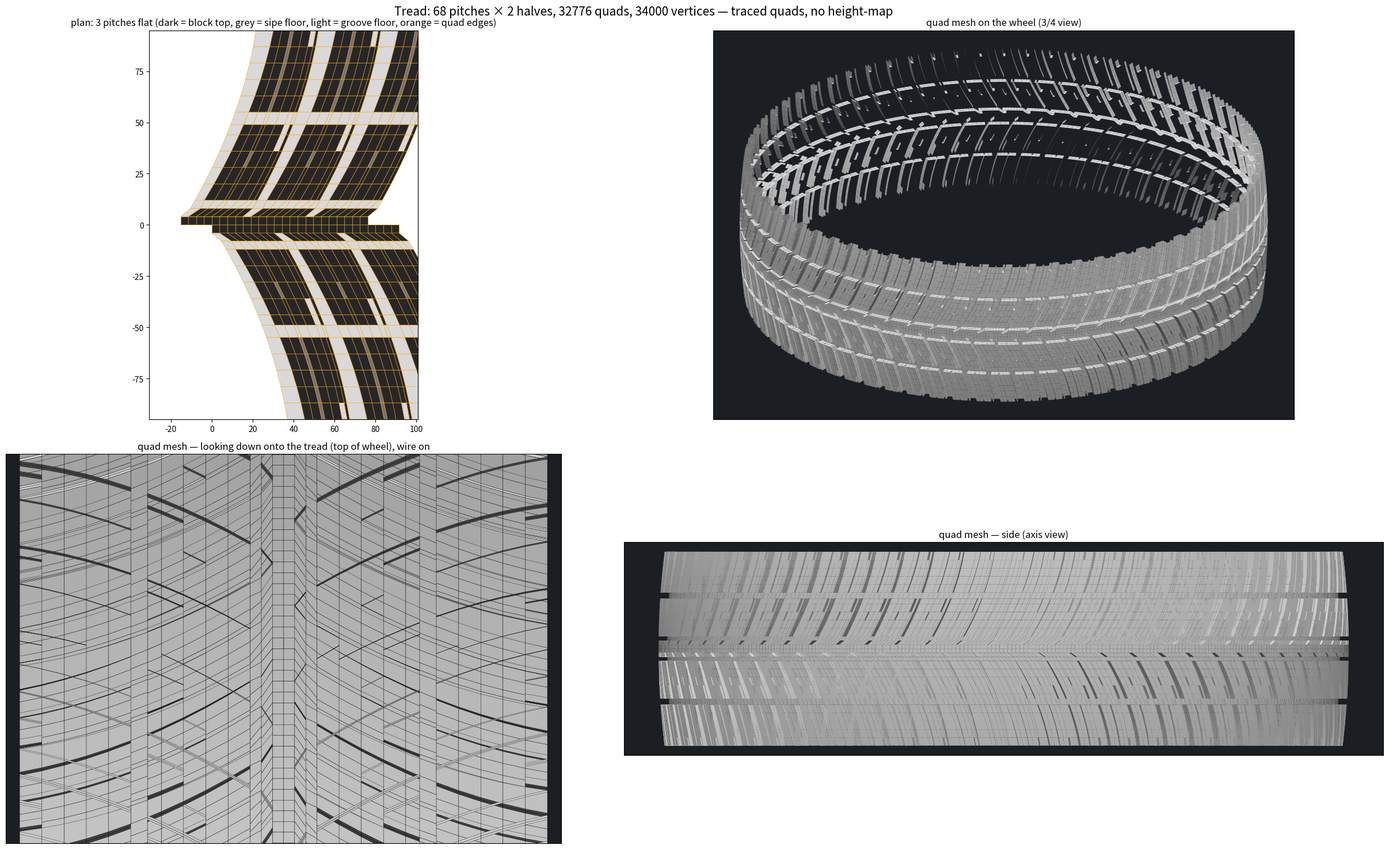

Python code for this plot:
#!/usr/bin/env python3
"""Tyre tread: CAD model in SolidArc + all-quad mesh, from ONE pattern definition.

Pattern = one pitch of the +Y half of the tread, defined on a WARPED GRID: rows run across the tread
(y, mm from the centreline), columns run around the tyre (x, mm).  Every row may place its column
nodes anywhere, so lug edges can be slanted, curved and tapered; every cell carries a height
(0 = groove floor, D = block top, D-s = sipe floor).  No height-maps / textures: the geometry is the
traced outline of the blocks.

  half tile  --mirror(y) + shift(pitch/2)-->  full directional pitch  --radial x N-->  tread band

Outputs (in <out>/):
  Tread.arc         SolidArc journal: crown+rib revolve, each block = polyline outline extruded radially,
                    mirrored half, `radial` array of N pitches  (CAD model)
  Tread_quads.obj   the same pattern as a welded all-quad mesh (f with 4 indices), checked
  tread_sheet.png   plan of the tile + quad wire + 3D preview of the mesh
"""
import sys, math, json, numpy as np
from pathlib import Path
from collections import defaultdict

OUT = Path(sys.argv[1] if len(sys.argv) > 1 else 'Vehicles/Tread'); OUT.mkdir(parents=True, exist_ok=True)

# ───────────────────────── tyre & pattern parameters (mm) ─────────────────────────
R0      = 330.0     # groove-floor radius at the centreline
W       = 95.0      # half tread width
CROWN   = 6.0       # radial drop of the floor at the shoulder (crown bulge)
D       = 8.5       # tread depth (block height)
SIPE    = 4.0       # sipe depth below the block top
N_PITCH = 68        # pitches around; pitch = 2πR0/N
P       = 2 * math.pi * R0 / N_PITCH

def shear(y):            # diagonal groove centre-line: curved V (steeper near the centre, flatter at shoulder)
    t = y / W
    return 0.62 * y - 22.0 * t * t

def groove_w(y):         # lateral groove widens toward the shoulder (reference tyres do this)
    return 4.0 + 4.5 * (y / W)

# rows: y position + a "layout" key telling how the columns are placed on this row
ROWS = [(0.0, 'uniform'), (4.0, 'uniform'), (8.0, 'rib'), (12.0, 'lug'), (20.0, 'lug'), (28.0, 'lug'), (36.0, 'lug'),
        (44.0, 'lug'), (49.0, 'lug'), (55.0, 'lug'), (63.0, 'lug'), (71.0, 'lug'), (79.0, 'lug'), (87.0, 'lug'), (95.0, 'lug')]
NC = 8   # columns per pitch (even, so the half-pitch stagger maps centreline nodes onto nodes)

def columns(y, layout):
    """x of the NC column nodes on a row (node NC == node 0 of the next pitch)."""
    if layout == 'uniform':
        return [-P / 2 + k * P / NC for k in range(NC)]
    g = groove_w(y) if layout == 'lug' else 5.0
    lug = P - g
    # groove | lug split into 7 columns: 2 lead, sipe(1.6), 2, notch col, 1 trail
    if layout == 'lug':
        widths = [g, lug * 0.19, lug * 0.19, 1.6, lug * 0.19, lug * 0.19, (lug - 1.6) * 0.24 * 0.5, 0]
        widths[-1] = P - sum(widths[:-1])
    else:
        widths = [g] + [lug / (NC - 1)] * (NC - 1)
    xs, x = [], -P / 2
    for w in widths: xs.append(x); x += w
    return [xx + shear(y) for xx in xs]

def cell_height(i, j):
    """height of cell (column i, row j) — the design of the tread."""
    y0, l0 = ROWS[j]; y1, l1 = ROWS[j + 1]
    if l1 in ('uniform', 'rib'):                        # centre rib band 0..8: continuous, with a small notch
        return 0.0 if (l1 == 'rib' and i == 0) else D   # notch where the lateral groove meets the rib
    if y0 < 12 and l1 == 'lug':                          # inner longitudinal groove 8..12
        return 0.0
    if i == 0: return 0.0                                # lateral (diagonal) groove
    if 49 <= y0 < 55: return 0.0                         # outer longitudinal groove 49..55
    if i == 3 and y0 >= 55: return D - SIPE              # sipe through the shoulder block
    if i == 6 and 36 <= y0 < 49: return 0.0              # notch in the inner lug, opening into the groove
    if i == 6 and y0 >= 87: return 0.0                   # shoulder notch
    if i == 3 and 28 <= y0 < 36: return D - SIPE         # short sipe in the inner lug
    return D

NR = len(ROWS)
NODE = [[(x, ROWS[j][0]) for x in columns(ROWS[j][0], ROWS[j][1])] for j in range(NR)]   # NODE[j][i] -> (x, y)
H = [[cell_height(i, j) for i in range(NC)] for j in range(NR - 1)]                     # H[j][i]

# ───────────────────────── mapping onto the wheel (axis = Y) ─────────────────────────
def floor_r(y): return R0 - CROWN * (y / W) ** 2
def on_wheel(x, y, h):
    r = floor_r(y) + h; a = x / R0
    return np.array([r * math.sin(a), y, r * math.cos(a)])

# ───────────────────────── 1. all-quad mesh ─────────────────────────
def node_xy(i, j, side, k):
    """node (i,j) of pitch k on a side: +1 = designed half, -1 = mirrored half (y -> -y, x + P/2)."""
    i_t, carry = i % NC, i // NC
    x, y = NODE[j][i_t]; x += carry * P + k * P
    if side < 0: x += P / 2; y = -y
    return x, y

class Mesh:
    def __init__(s): s.V, s.F, s.idx = [], [], {}
    def v(s, key, pos):
        if key not in s.idx: s.idx[key] = len(s.V); s.V.append(pos)
        return s.idx[key]
    def quad(s, a, b, c, d):
        if len({a, b, c, d}) == 4: s.F.append((a, b, c, d))

def wrap_key(i, k, side, j, h):
    """vertex identity so that pitch k column NC == pitch k+1 column 0 and the centreline is shared."""
    gi = (i + k * NC) % (N_PITCH * NC)           # global column index around the tyre
    if j == 0: return ('c', (gi + (NC // 2 if side < 0 else 0)) % (N_PITCH * NC), round(h, 3))   # centreline: stagger maps node->node
    return (side, gi, j, round(h, 3))

LEVELS = sorted({0.0, D - SIPE, D})
def levels_between(h1, h2):
    lv = [l for l in LEVELS if min(h1, h2) - 1e-9 <= l <= max(h1, h2) + 1e-9]
    return lv[:-1], lv[1:]

def build_mesh():
    M = Mesh()
    def V(i, j, h, side, k):
        x, y = node_xy(i, j, side, k)
        return M.v(wrap_key(i, k, side, j, h), on_wheel(x, y, h))
    for k in range(N_PITCH):
        for side in (+1, -1):
            for j in range(NR - 1):
                for i in range(NC):
                    h = H[j][i]
                    a, b, c, d = V(i, j, h, side, k), V(i + 1, j, h, side, k), V(i + 1, j + 1, h, side, k), V(i, j + 1, h, side, k)
                    if side > 0: M.quad(a, b, c, d)
                    else:        M.quad(a, d, c, b)
                    # walls to the next column (periodic) and the next row
                    hn = H[j][(i + 1) % NC]
                    if abs(hn - h) > 1e-9:
                        for lo, hi in zip(*levels_between(h, hn)):     # split at every global level -> no T-junctions
                            p, q = V(i + 1, j, lo, side, k), V(i + 1, j + 1, lo, side, k)
                            r, t = V(i + 1, j + 1, hi, side, k), V(i + 1, j, hi, side, k)
                            M.quad(p, q, r, t) if (h > hn) == (side > 0) else M.quad(p, t, r, q)
                    if j + 1 < NR - 1:
                        hn = H[j + 1][i]
                        if abs(hn - h) > 1e-9:
                            for lo, hi in zip(*levels_between(h, hn)):
                                p, q = V(i, j + 1, lo, side, k), V(i + 1, j + 1, lo, side, k)
                                r, t = V(i + 1, j + 1, hi, side, k), V(i, j + 1, hi, side, k)
                                M.quad(p, t, r, q) if (h > hn) == (side > 0) else M.quad(p, q, r, t)
    # centreline: both halves' row-0 cells are rib (height D) so the shared nodes carry one height -> no wall needed
    return M

def check(M):
    E = defaultdict(int)
    for f in M.F:
        for a, b in zip(f, f[1:] + f[:1]): E[(min(a, b), max(a, b))] += 1
    open_e = sum(1 for v in E.values() if v == 1); bad = sum(1 for v in E.values() if v > 2)
    return dict(vertices=len(M.V), faces=len(M.F), all_quads=all(len(f) == 4 for f in M.F),
                open_edges=open_e, nonmanifold_edges=bad)

# ───────────────────────── 2. SolidArc journal ─────────────────────────
def regions():
    """connected groups of cells with the same height > 0 (excluding the rib rows) -> boundary polygons (x,y)."""
    seen = set(); out = []
    for j in range(2, NR - 1):
        for i in range(NC):
            if (i, j) in seen or H[j][i] <= 0: continue
            h = H[j][i]; stack = [(i, j)]; comp = set()
            while stack:
                ci, cj = stack.pop()
                if (ci, cj) in comp or cj < 2 or cj >= NR - 1 or ci < 0 or ci >= NC or abs(H[cj][ci] - h) > 1e-9: continue
                comp.add((ci, cj)); stack += [(ci + 1, cj), (ci - 1, cj), (ci, cj + 1), (ci, cj - 1)]
            seen |= comp
            # boundary edges (directed ccw around each cell), chained into a loop
            edges = defaultdict(list)
            for (ci, cj) in comp:
                corners = [(ci, cj), (ci + 1, cj), (ci + 1, cj + 1), (ci, cj + 1)]
                nb = [(ci, cj - 1), (ci + 1, cj), (ci, cj + 1), (ci - 1, cj)]
                for e in range(4):
                    if nb[e] not in comp: edges[corners[e]].append(corners[(e + 1) % 4])
            def xy(ci, cj): return NODE[cj][ci] if ci < NC else (NODE[cj][0][0] + P, NODE[cj][0][1])
            loops = []
            while edges:
                start = next(iter(edges)); loop = [start]; cur = edges[start].pop()
                if not edges[start]: del edges[start]
                while cur != start:
                    loop.append(cur); nxt = edges[cur].pop()
                    if not edges[cur]: del edges[cur]
                    cur = nxt
                loops.append(loop)
            def area(lp):
                q = [xy(*c) for c in lp]
                return abs(sum(q[a][0] * q[a - 1][1] - q[a - 1][0] * q[a][1] for a in range(len(q)))) / 2
            loop = max(loops, key=area)                       # outer outline (inner loops are holes = sipes, emitted as their own blocks)
            pts = [xy(ci, cj) for ci, cj in loop]
            # drop collinear points
            keep = []
            for q in range(len(pts)):
                a, b, c = np.array(pts[q - 1]), np.array(pts[q]), np.array(pts[(q + 1) % len(pts)])
                if abs((b - a)[0] * (c - b)[1] - (b - a)[1] * (c - b)[0]) > 1e-6: keep.append(pts[q])
            out.append((h, keep))
    return out

def arc_journal():
    L = ['# SolidArc native document v1',
         f'# Tyre tread — directional pattern, {N_PITCH} pitches (pitch {P:.2f} mm). Units: metres. Wheel axis = Y.',
         '# One half-pitch is designed on a warped grid (tools/tread_quads.py); blocks are traced outlines extruded radially,',
         '# the other half is the mirror (y) shifted by half a pitch, then a radial array around Y. No height-maps/textures.',
         'show shading plastic', '']
    S = 0.001
    # crown + rib as one revolve: profile in the XY plane (X = radius, Y = axial), revolved about the Y axis
    prof = []
    ys = np.linspace(-W, W, 25)
    for y in ys: prof.append((floor_r(y), y))
    prof += [(floor_r(W) - 25, W), (floor_r(W) - 25, -W)]
    L.append('polyline ' + ' '.join(f'({x*S:.5f},{y*S:.5f})' for x, y in prof) + ' --closed --name=CrownProfile')
    L.append('revolve CrownProfile 360 --origin=(0,0,0) --axis=(0,1,0) --name=Crown')
    rib = [(floor_r(y) + D, y) for y in (-8, -4, 0, 4, 8)] + [(floor_r(8) - 1, 8), (floor_r(-8) - 1, -8)]
    L.append('polyline ' + ' '.join(f'({x*S:.5f},{y*S:.5f})' for x, y in rib) + ' --closed --name=RibProfile')
    L.append('revolve RibProfile 360 --origin=(0,0,0) --axis=(0,1,0) --name=Rib')
    L.append('tint Crown Rib 0.16 0.16 0.17'); L.append('')
    names = []
    blocks = []
    for h, poly in regions():
        blocks.append((h, poly, 'R'))
        blocks.append((h, [(p[0] + P / 2, -p[1]) for p in poly][::-1], 'L'))   # mirror across y=0 + half-pitch stagger
    for n, (h, poly, side) in enumerate(blocks, 1):
        cx = np.mean([p[0] for p in poly]); cy = np.mean([p[1] for p in poly])
        a = cx / R0; rf = floor_r(cy) - 1.0                             # tangent plane 1 mm under the floor
        o = np.array([rf * math.sin(a), cy, rf * math.cos(a)]) * S
        u = np.array([math.cos(a), 0, -math.sin(a)]); v = np.array([0, 1, 0]); nrm = np.array([math.sin(a), 0, math.cos(a)])
        L.append(f'# STEP block {n} ({"designed half" if side == "R" else "mirrored half, shifted half a pitch"}): outline traced on the grid ({len(poly)} corners), height {h:.1f} mm, drawn on the tangent plane 1 mm under the floor and extruded along the radial normal')
        P3 = [o + (p[0] - cx) * S * u + (p[1] - cy) * S * v for p in poly]
        segs = []
        for q in range(len(P3)):
            a, b = P3[q], P3[(q + 1) % len(P3)]
            L.append(f'line ({a[0]:.6f},{a[1]:.6f},{a[2]:.6f}) ({b[0]:.6f},{b[1]:.6f},{b[2]:.6f}) --name=s{n}_{q}'); segs.append(f's{n}_{q}')
        L.append(f'join {" ".join(segs)} --name=Out{n}')
        L.append(f'extrude Out{n} {(h+1.0)*S:.5f} --direction=({nrm[0]:.5f},{nrm[1]:.5f},{nrm[2]:.5f}) --name=Blk{n}')
        L.append(f'tint Blk{n} 0.16 0.16 0.17'); names.append(f'Blk{n}'); L.append('')
    L.append(f'# STEP array: one full pitch (both halves) x {N_PITCH} around the Y axis')
    L.append(f'radial {" ".join(names)} --count={N_PITCH} --axis=(0,0,0),(0,1,0) --name=Pitch')
    return '\n'.join(L) + '\n'

# ───────────────────────── 3. sheet (plan + quads + 3D) ─────────────────────────
def sheet(M):
    import matplotlib; matplotlib.use('Agg'); import matplotlib.pyplot as plt
    from matplotlib.collections import PolyCollection
    fig = plt.figure(figsize=(26, 15), dpi=100)
    ax = fig.add_subplot(2, 2, 1)
    for k in range(3):
        for side in (+1, -1):
            for j in range(NR - 1):
                for i in range(NC):
                    poly = [node_xy(i, j, side, k), node_xy(i + 1, j, side, k), node_xy(i + 1, j + 1, side, k), node_xy(i, j + 1, side, k)]
                    h = H[j][i]; c = (0.15, 0.15, 0.16) if h >= D else ((0.45, 0.45, 0.47) if h > 0 else (0.85, 0.85, 0.85))
                    ax.add_patch(plt.Polygon(poly, fc=c, ec='orange', lw=0.4))
    ax.set_xlim(-P, 3.3 * P); ax.set_ylim(-W, W); ax.set_aspect('equal'); ax.set_title('plan: 3 pitches flat (dark = block top, grey = sipe floor, light = groove floor, orange = quad edges)')
    V = np.array(M.V); F = np.array(M.F)
    def view(ax, Rm, title, lim=None):
        Vc = V @ Rm.T; tri = Vc[F]
        n = np.cross(tri[:, 1] - tri[:, 0], tri[:, 2] - tri[:, 0]); n /= np.linalg.norm(n, axis=1)[:, None] + 1e-9
        front = n[:, 2] > 0; o = np.argsort(tri[front][:, :, 2].mean(1))
        sh = 0.25 + 0.65 * np.clip(0.4 * n[front][:, 2] + 0.5 * n[front][:, 1] + 0.3, 0, 1)
        ax.add_collection(PolyCollection(tri[front][o][:, :, :2], facecolors=plt.cm.gray(sh[o]), edgecolors=('k' if lim else 'none'), linewidths=0.25))
        ax.set_aspect('equal'); ax.set_facecolor('#1b1f24'); ax.set_title(title); ax.set_xticks([]); ax.set_yticks([])
        if lim: ax.set_xlim(*lim[0]); ax.set_ylim(*lim[1])
        else: ax.autoscale()
    a = math.radians(35); Ry = np.array([[math.cos(a), 0, -math.sin(a)], [0, 1, 0], [math.sin(a), 0, math.cos(a)]])
    b = math.radians(25); Rx = np.array([[1, 0, 0], [0, math.cos(b), -math.sin(b)], [0, math.sin(b), math.cos(b)]])
    view(fig.add_subplot(2, 2, 2), Rx @ Ry, 'quad mesh on the wheel (3/4 view)')
    view(fig.add_subplot(2, 2, 3), np.array([[0, 1, 0], [1, 0, 0], [0, 0, 1]]), 'quad mesh — looking down onto the tread (top of wheel), wire on', lim=((-W - 5, W + 5), (-70, 70)))
    view(fig.add_subplot(2, 2, 4), np.eye(3), 'quad mesh — side (axis view)')
    fig.suptitle(f'Tread: {N_PITCH} pitches × 2 halves, {len(M.F)} quads, {len(M.V)} vertices — traced quads, no height-map', fontsize=15)
    plt.tight_layout(); fig.savefig(OUT / 'tread_sheet.png')

if __name__ == '__main__':
    M = build_mesh(); st = check(M); print(json.dumps(st))
    with open(OUT / 'Tread_quads.obj', 'w') as f:
        f.write(f'# tyre tread, all quads, mm. {st}\n')
        for p in M.V: f.write(f'v {p[0]:.4f} {p[1]:.4f} {p[2]:.4f}\n')
        for q in M.F: f.write('f %d %d %d %d\n' % tuple(i + 1 for i in q))
    (OUT / 'Tread.arc').write_text(arc_journal())
    sheet(M)
    print('wrote', OUT / 'Tread.arc', OUT / 'Tread_quads.obj', OUT / 'tread_sheet.png')
